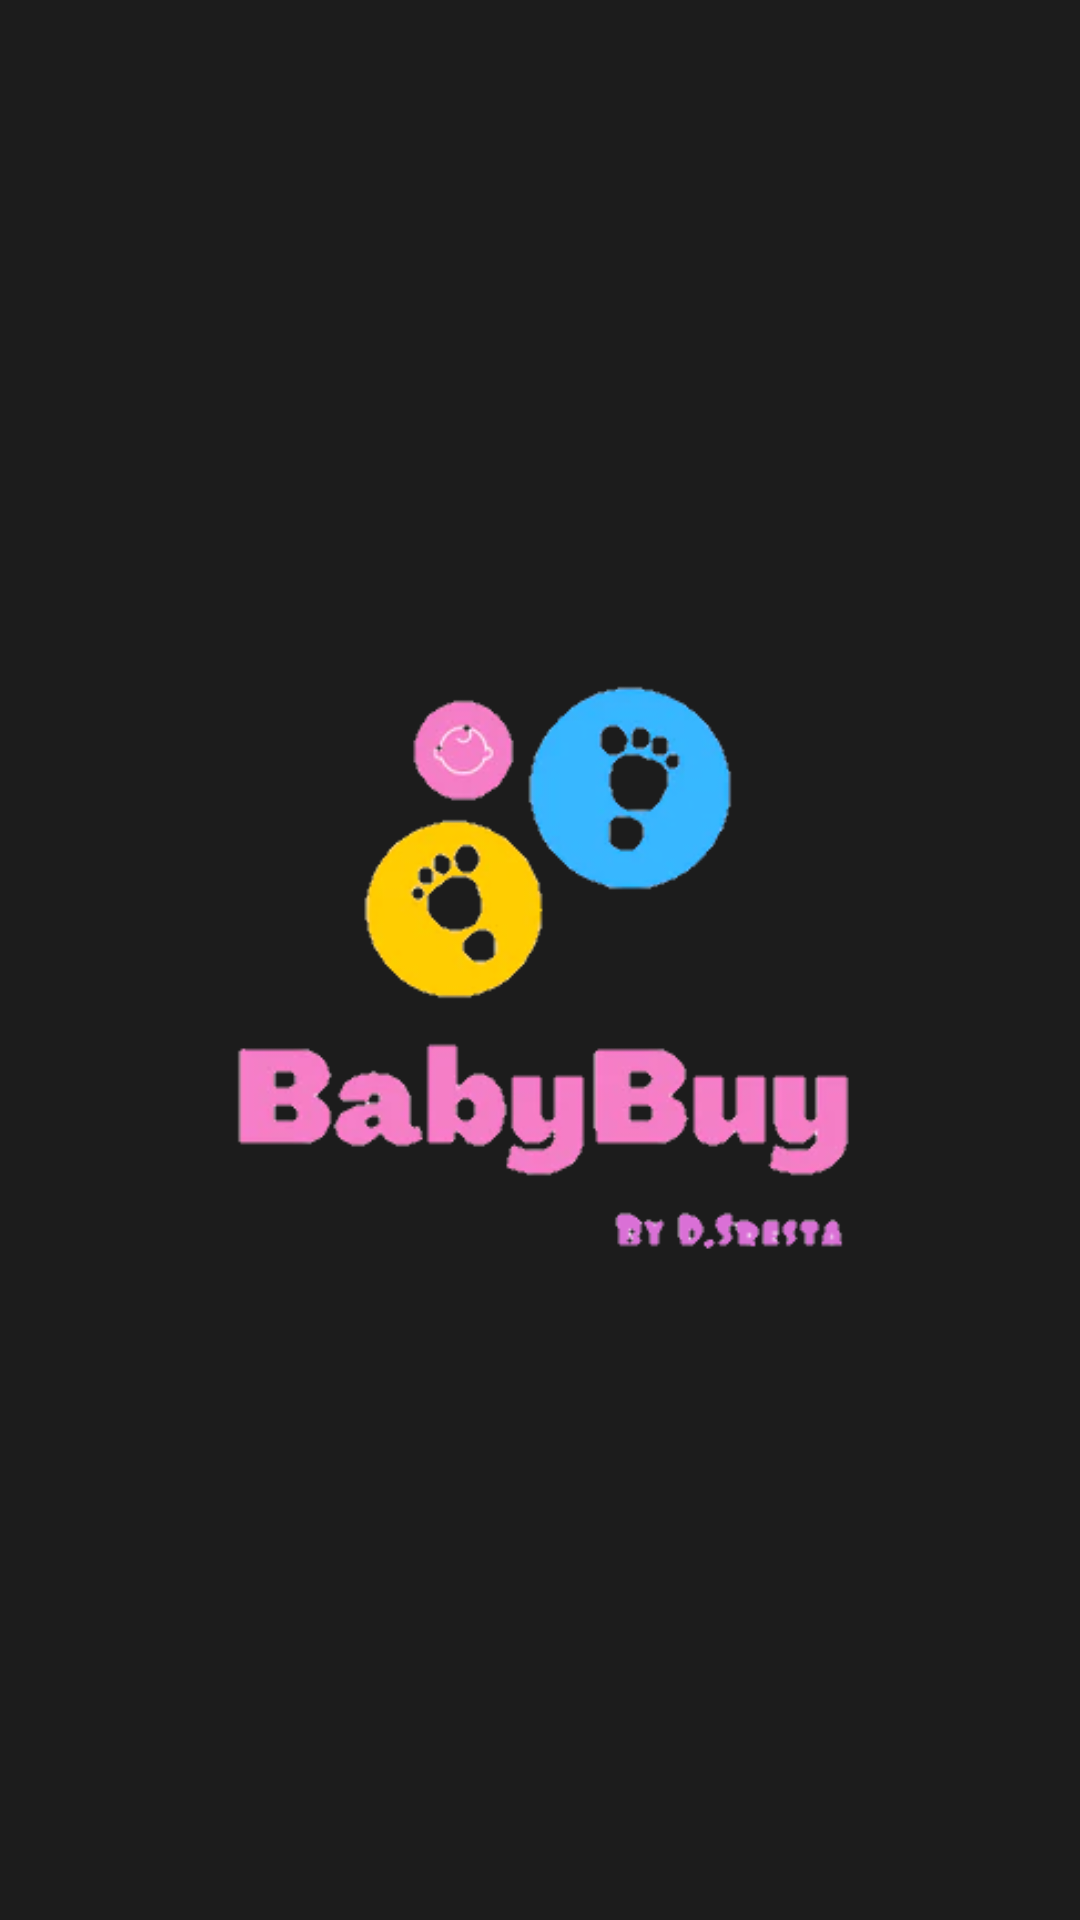

Write the Android layout XML for this screen, with the resource values it uses.
<!-- AndroidManifest.xml: application theme Theme.Babybuy -->
<!-- res/layout/activity_splash.xml -->
<?xml version="1.0" encoding="utf-8"?>
<androidx.constraintlayout.widget.ConstraintLayout xmlns:android="http://schemas.android.com/apk/res/android"
    xmlns:app="http://schemas.android.com/apk/res-auto"
    xmlns:tools="http://schemas.android.com/tools"
    android:layout_width="match_parent"
    android:layout_height="match_parent"
    android:background="@color/blacky"
    tools:context=".Activity.SplashActivity">

    <ImageView
        android:id="@+id/Splash"
        android:layout_width="match_parent"
        android:layout_height="match_parent"
        android:src="@drawable/bbt"
        android:padding="75dp" />

</androidx.constraintlayout.widget.ConstraintLayout>
<!-- resources referenced by this layout -->
<resources>
  <color name="blacky">#FF1C1C1C</color>
  <!-- drawable bbt: png bitmap (drawable, 36752 bytes) -->
  <style name="Theme.Babybuy" parent="Theme.MaterialComponents.DayNight.NoActionBar">
          
          <item name="colorPrimary">@color/pinky</item>
          <item name="colorPrimaryVariant">@color/headings</item>
          <item name="colorOnPrimary">@color/white</item>
          
          <item name="colorSecondary">@color/yellowy</item>
          <item name="colorSecondaryVariant">@color/yellowy</item>
          <item name="colorOnSecondary">@color/black</item>
          
          <item name="android:statusBarColor">?attr/colorPrimaryVariant</item>
          
      </style>
  <color name="pinky">#F37FC3</color>
  <color name="headings">#3797CF</color>
  <color name="white">#F4EFEF</color>
  <color name="yellowy">#FFFECC01</color>
  <color name="black">#0C0C0C</color>
</resources>
